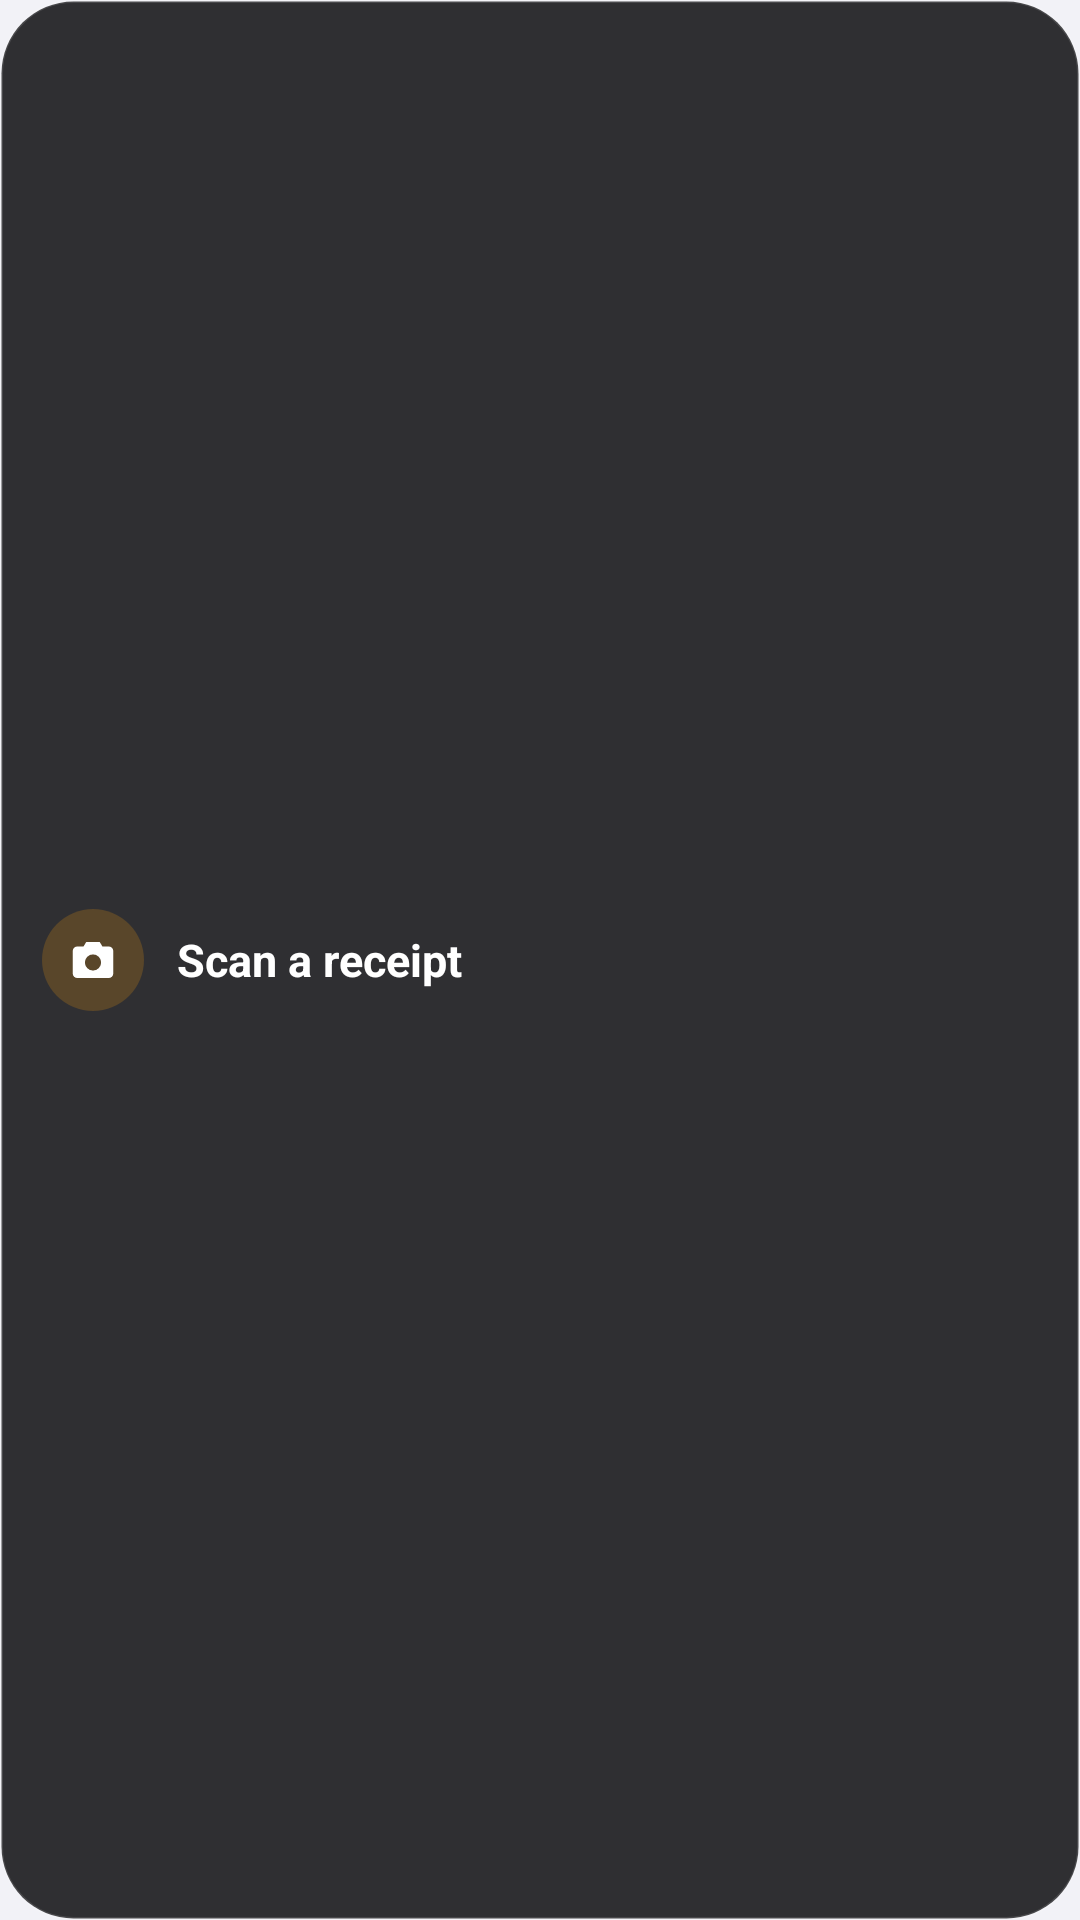

The Android layout XML behind this screen, and the referenced resources:
<!-- AndroidManifest.xml: application theme Theme.BasketBudget -->
<!-- res/layout/widget_scan.xml -->
<?xml version="1.0" encoding="utf-8"?>
<LinearLayout xmlns:android="http://schemas.android.com/apk/res/android"
    android:id="@+id/widget_root"
    android:layout_width="match_parent"
    android:layout_height="match_parent"
    android:background="@drawable/widget_card"
    android:gravity="center_vertical"
    android:orientation="horizontal"
    android:paddingHorizontal="14dp"
    android:paddingVertical="12dp">

    <ImageView
        android:layout_width="34dp"
        android:layout_height="34dp"
        android:background="@drawable/widget_chip_tint"
        android:contentDescription="@null"
        android:padding="8dp"
        android:src="@drawable/ic_scan" />

    <TextView
        android:layout_width="0dp"
        android:layout_height="wrap_content"
        android:layout_marginStart="11dp"
        android:layout_weight="1"
        android:ellipsize="end"
        android:maxLines="2"
        android:text="@string/widget_label"
        android:textColor="@color/w_ink"
        android:textSize="15sp"
        android:textStyle="bold" />
</LinearLayout>
<!-- resources referenced by this layout -->
<resources>
  <color name="w_ink">#FFFFFFFF</color>
  <!-- drawable ic_scan (drawable) -->
  <vector xmlns:android="http://schemas.android.com/apk/res/android"
      android:width="24dp"
      android:height="24dp"
      android:viewportWidth="24"
      android:viewportHeight="24"
      android:tint="#FFFFFF">
      
      <path
          android:fillColor="#FFFFFF"
          android:pathData="M9,4 L15,4 L16.2,6 L19,6 A2,2 0 0,1 21,8 L21,18 A2,2 0 0,1 19,20 L5,20 A2,2 0 0,1 3,18 L3,8 A2,2 0 0,1 5,6 L7.8,6 Z M12,9.5 A3.6,3.6 0 1,0 12,16.7 A3.6,3.6 0 1,0 12,9.5 Z" />
  </vector>
  <!-- drawable widget_card (drawable) -->
  <?xml version="1.0" encoding="utf-8"?>
  <shape xmlns:android="http://schemas.android.com/apk/res/android"
      android:shape="rectangle">
      <corners android:radius="24dp" />
      <solid android:color="@color/w_card" />
      <stroke android:width="1dp" android:color="#1FFFFFFF" />
  </shape>
  <!-- drawable widget_chip_tint (drawable) -->
  <?xml version="1.0" encoding="utf-8"?>
  <shape xmlns:android="http://schemas.android.com/apk/res/android" android:shape="oval">
      <solid android:color="@color/w_tint_soft" />
  </shape>
  <string name="widget_label">Scan a receipt</string>
  <style name="Theme.BasketBudget" parent="android:Theme.Material.NoActionBar">
          <item name="android:windowBackground">@color/page_bg</item>
      </style>
  <color name="w_card">#D90E0E10</color>
  <color name="w_tint_soft">#33FF9F0A</color>
  <color name="page_bg">#F2F2F7</color>
</resources>
